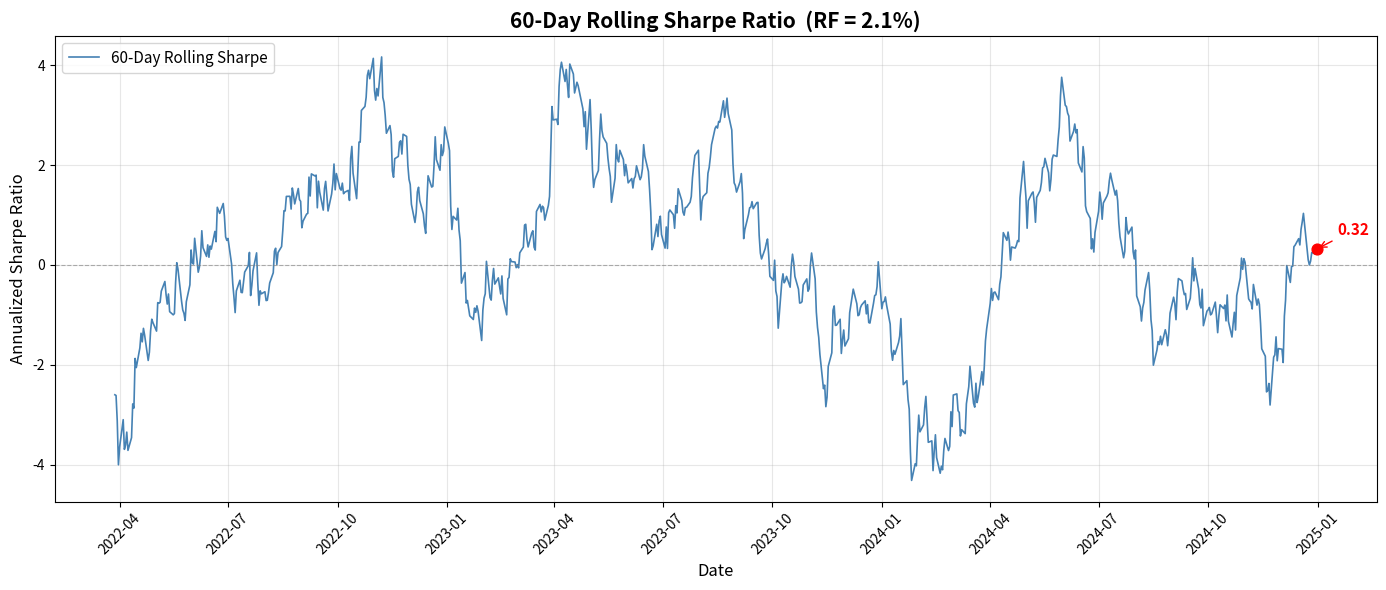

Write the Python code that produced this figure.
import pandas as pd
import numpy as np
import matplotlib.pyplot as plt
import matplotlib.dates as mdates

# ============================================================
# 参数设置（窗口可调）
# ============================================================
WINDOW = 60              # 滚动窗口天数，可随意修改
RF_ANNUAL = 0.021        # 年化无风险利率 2.1%

# ============================================================
# 构造示例数据（若有真实数据可替换此处）
# ============================================================
np.random.seed(42)
dates = pd.date_range(start='2022-01-01', end='2024-12-31', freq='B')  # 交易日
daily_ret = np.random.normal(loc=0.0004, scale=0.014, size=len(dates))
fund_nav = (1 + pd.Series(daily_ret)).cumprod() * 1.0

df = pd.DataFrame({'date': dates, 'fund': fund_nav.values})
df.set_index('date', inplace=True)

# ============================================================
# 计算日收益率 & 滚动夏普
# ============================================================
df['fund_return'] = df['fund'].pct_change()

rf_daily = RF_ANNUAL / 252

rolling_mean = df['fund_return'].rolling(window=WINDOW).mean()
rolling_std  = df['fund_return'].rolling(window=WINDOW).std()
# 年化滚动夏普
df['rolling_sharpe'] = (rolling_mean - rf_daily) / rolling_std * np.sqrt(252)

# 最后一个窗口值
rolling_sharpe_last = df['rolling_sharpe'].iloc[-1]
print(f"最后一个{WINDOW}日滚动夏普值: {rolling_sharpe_last:.4f}")

# ============================================================
# 绘图
# ============================================================
fig, ax = plt.subplots(figsize=(14, 6))

ax.plot(df.index, df['rolling_sharpe'],
        label=f'{WINDOW}-Day Rolling Sharpe', color='steelblue', linewidth=1.2)

# 标注最后一个点
last_date = df.index[-1]
ax.scatter(last_date, rolling_sharpe_last, color='red', zorder=5, s=60)
ax.annotate(f'{rolling_sharpe_last:.2f}',
            xy=(last_date, rolling_sharpe_last),
            xytext=(15, 10), textcoords='offset points',
            fontsize=11, fontweight='bold', color='red',
            arrowprops=dict(arrowstyle='->', color='red'))

ax.axhline(y=0, color='gray', linestyle='--', linewidth=0.8, alpha=0.6)
ax.set_title(f'{WINDOW}-Day Rolling Sharpe Ratio  (RF = {RF_ANNUAL*100}%)',
             fontsize=15, fontweight='bold')
ax.set_xlabel('Date', fontsize=12)
ax.set_ylabel('Annualized Sharpe Ratio', fontsize=12)
ax.legend(fontsize=11, loc='upper left')
ax.grid(True, alpha=0.3)
ax.xaxis.set_major_formatter(mdates.DateFormatter('%Y-%m'))
ax.xaxis.set_major_locator(mdates.MonthLocator(interval=3))
plt.xticks(rotation=45)
fig.tight_layout()

figure_path = 'rolling_sharpe.png'
fig.savefig(figure_path, dpi=150, bbox_inches='tight')
plt.close()

# ============================================================
# 输出契约
# ============================================================
result = {
    'rolling_sharpe_last': rolling_sharpe_last,
    'figure_path': figure_path
}

print(f"\nresult = {result}")
